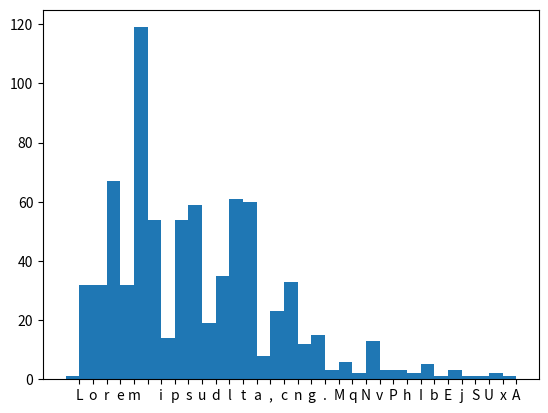

Source code (Python):
from numpy import *
import matplotlib.pyplot as plt
from collections import Counter
text = "Lorem ipsum dolor sit amet, consectetur adipiscing elit. Mauris in malesuada quam. Nam vitae augue non urna egestas malesuada ut at turpis. Phasellus quis neque vitae odio tempor suscipit vel ac velit. Proin sagittis rutrum lectus, a pulvinar massa sollicitudin sed. Integer euismod ullamcorper lacus, id egestas velit vestibulum vitae. Morbi accumsan nunc ac nunc euismod dapibus. Nulla sit amet accumsan nibh. Mauris tempor sem ut vulputate pretium. Etiam justo neque, lobortis nec pretium vel, consectetur dictum urna. Sed at diam vel nisi egestas tempor. Ut augue nulla, consectetur eget aliquet non, maximus at justo. Aliquam egestas lacus augue, eu sodales tortor mollis at. Proin porttitor hendrerit nulla in maximus. In sed velit sed ante molestie gravida eu at justo."
labels, values = zip(*Counter(text).items())
indexes = arange(len(labels))
width = 1
plt.bar(indexes, values, width)
plt.xticks(indexes + width * 0.5, labels)
plt.savefig('graph.png', dpi=200)